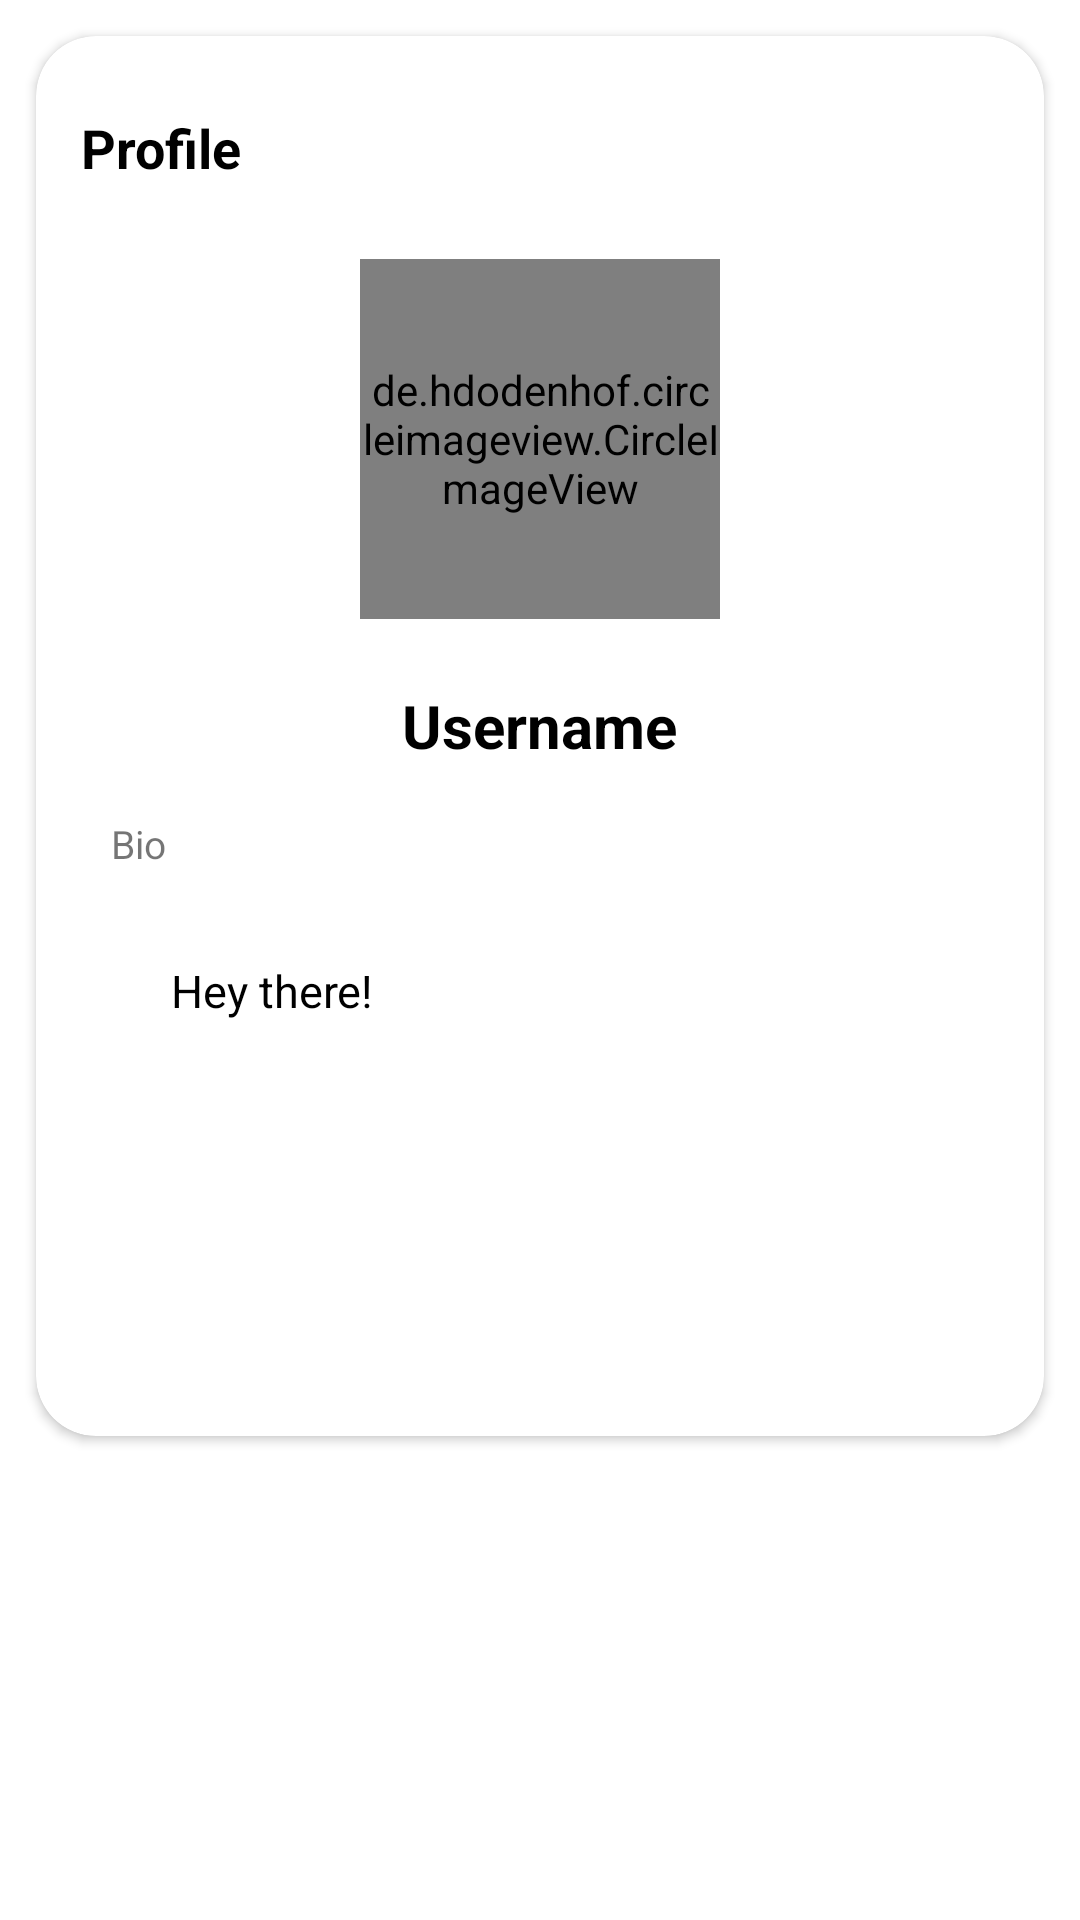

Layout XML and referenced resources for this Android screen:
<!-- AndroidManifest.xml: application theme AppTheme2 -->
<!-- res/layout/fragment_bottom_sheet_show_profile.xml -->
<?xml version="1.0" encoding="utf-8"?>
<RelativeLayout xmlns:android="http://schemas.android.com/apk/res/android"
    android:layout_width="match_parent"
    android:layout_height="match_parent"
    xmlns:app="http://schemas.android.com/apk/res-auto"
    app:layout_behavior="@string/bottom_sheet_behavior">

    <androidx.cardview.widget.CardView
        android:layout_width="match_parent"
        android:layout_height="wrap_content"
        app:cardCornerRadius="20dp"
        android:layout_margin="12dp">

        <RelativeLayout
            android:layout_width="match_parent"
            android:layout_height="match_parent">

            <TextView
                android:id="@+id/profile_text"
                android:layout_width="match_parent"
                android:layout_height="wrap_content"
                android:padding="5dp"
                android:text="@string/profile"
                android:textColor="@color/black"
                android:textSize="18sp"
                android:layout_marginTop="20dp"
                android:layout_marginStart="10dp"
                android:textStyle="bold" />


            <de.hdodenhof.circleimageview.CircleImageView
                android:id="@+id/iv_profile_bottom_sheet"
                android:layout_width="120dp"
                android:layout_height="120dp"
                android:src="@color/grey"
                android:layout_marginTop="20dp"
                android:layout_below="@id/profile_text"
                android:layout_centerHorizontal="true"
                android:layout_marginBottom="20dp"/>


            <TextView
                android:id="@+id/tv_profile__bottom_sheet_fragment_username"
                android:layout_width="wrap_content"
                android:layout_height="wrap_content"
                android:layout_below="@+id/iv_profile_bottom_sheet"
                android:layout_centerHorizontal="true"
                android:layout_marginStart="15dp"
                android:padding="2dp"
                android:text="@string/s"
                android:textColor="@color/black"
                android:textSize="20sp"
                android:textStyle="bold"
                android:layout_marginBottom="15dp"/>

            <TextView
                android:id="@+id/heading_bio"
                android:layout_below="@id/tv_profile__bottom_sheet_fragment_username"
                android:layout_width="wrap_content"
                android:layout_height="wrap_content"
                android:text="@string/bio"
                android:textSize="13sp"
                android:layout_marginStart="25dp"
                android:layout_marginBottom="5dp">

            </TextView>
            <TextView
                android:id="@+id/tv_profile_bottom_sheet_fragment_bio"
                android:layout_width="match_parent"
                android:layout_height="wrap_content"
                android:layout_below="@+id/heading_bio"
                android:layout_marginStart="20dp"
                android:layout_marginEnd="20dp"
                android:layout_marginBottom="25dp"
                android:background="@drawable/background_bio"
                android:gravity="top"
                android:maxLength="100"
                android:maxLines="6"
                android:minLines="6"
                android:padding="25dp"
                android:text="@string/hey_there"
                android:textColor="@color/black"
                android:textSize="15sp" />
<FrameLayout
    android:id="@+id/farmFrame"
    android:layout_width="match_parent"
    android:layout_height="wrap_content"
    android:layout_below="@+id/tv_profile_bottom_sheet_fragment_bio"
    >

</FrameLayout>
        </RelativeLayout>

    </androidx.cardview.widget.CardView>

</RelativeLayout>
<!-- resources referenced by this layout -->
<resources>
  <color name="black">#000000</color>
  <color name="grey">#c9cacc</color>
  <string name="bio">Bio</string>
  <string name="hey_there">Hey there!</string>
  <string name="profile">Profile</string>
  <string name="s">Username</string>
  <style name="AppTheme2" parent="Theme.MaterialComponents.Light.NoActionBar">
          
          <item name="colorPrimary">@color/colorPrimary</item>
          <item name="colorPrimaryDark">@color/colorPrimaryDark</item>
          <item name="colorAccent">@color/colorAccent</item>
          <item name="fontFamily">@font/lato</item>
  
      </style>
  <color name="colorPrimary">#73bf44</color>
  <color name="colorPrimaryDark">#73bf44</color>
  <color name="colorAccent">#fc7557</color>
</resources>
